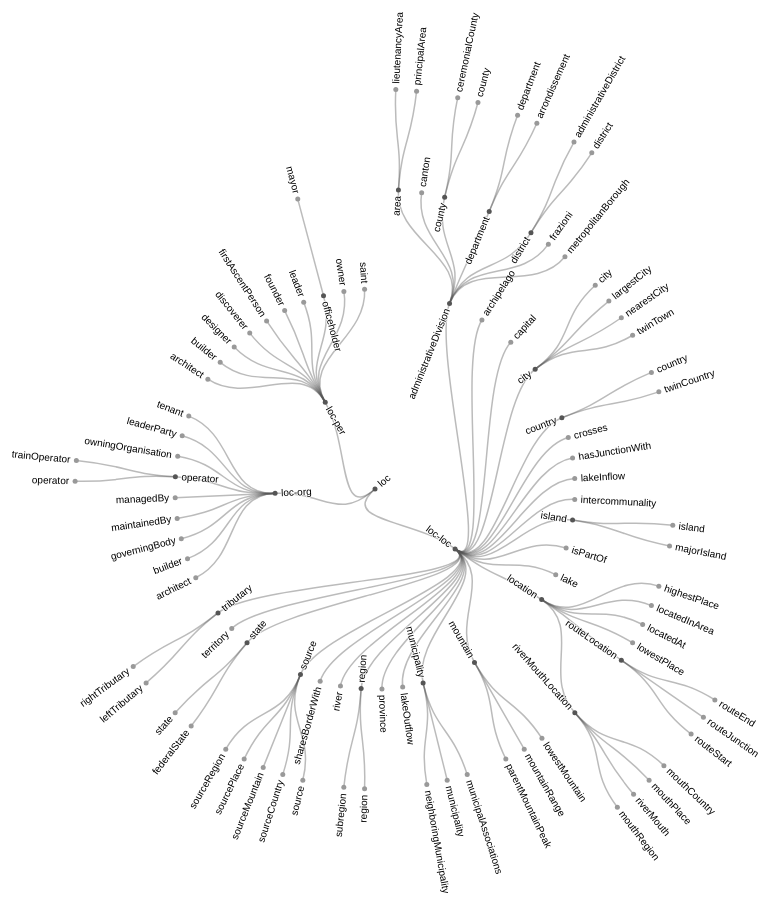
D3 v4 page, settled after 480 driven frames (8 s of simulated time); the page loaded 1 data file(s).



var svg = d3.select("svg"),
    width = +svg.attr("width"),
    height = +svg.attr("height"),
    g = svg.append("g").attr("transform", "translate(" + (width / 2 + 40) + "," + (height / 2 + 90) + ")");

var stratify = d3.stratify()
    .parentId(function(d) { return d.id.substring(0, d.id.lastIndexOf(".")); });

var tree = d3.tree()
    .size([2 * Math.PI, 400])
    .separation(function(a, b) { return (a.parent == b.parent ? 1 : 2) / a.depth; });

d3.csv("dbLocation.csv", function(error, data) {
  if (error) throw error;

  var root = tree(stratify(data));

  var link = g.selectAll(".link")
    .data(root.links())
    .enter().append("path")
      .attr("class", "link")
      .attr("d", d3.linkRadial()
          .angle(function(d) { return d.x; })
          .radius(function(d) { return d.y; }));

  var node = g.selectAll(".node")
    .data(root.descendants())
    .enter().append("g")
      .attr("class", function(d) { return "node" + (d.children ? " node--internal" : " node--leaf"); })
      .attr("transform", function(d) { return "translate(" + radialPoint(d.x, d.y) + ")"; });

  node.append("circle")
      .attr("r", 2.5);

  node.append("text")
      .attr("dy", "0.31em")
      .attr("x", function(d) { return d.x < Math.PI === !d.children ? 6 : -6; })
      .attr("text-anchor", function(d) { return d.x < Math.PI === !d.children ? "start" : "end"; })
      .attr("transform", function(d) { return "rotate(" + (d.x < Math.PI ? d.x - Math.PI / 2 : d.x + Math.PI / 2) * 180 / Math.PI + ")"; })
      .text(function(d) { return d.id.substring(d.id.lastIndexOf(".") + 1); });
});

function radialPoint(x, y) {
  return [(y = +y) * Math.cos(x -= Math.PI / 2), y * Math.sin(x)];
}



### data: dbLocation.csv
id, value
loc, 
loc.loc-loc, 
loc.loc-loc.administrativeDivision, 
loc.loc-loc.administrativeDivision.area, 
loc.loc-loc.administrativeDivision.area.…, 
loc.loc-loc.administrativeDivision.area.…, 
loc.loc-loc.administrativeDivision.canto…, 
loc.loc-loc.administrativeDivision.count…, 
loc.loc-loc.administrativeDivision.count…, 
loc.loc-loc.administrativeDivision.count…, 
loc.loc-loc.administrativeDivision.depar…, 
loc.loc-loc.administrativeDivision.depar…, 
loc.loc-loc.administrativeDivision.depar…, 
loc.loc-loc.administrativeDivision.distr…, 
loc.loc-loc.administrativeDivision.distr…, 
loc.loc-loc.administrativeDivision.distr…, 
loc.loc-loc.administrativeDivision.frazi…, 
loc.loc-loc.administrativeDivision.metro…, 
loc.loc-loc.archipelago, 
loc.loc-loc.capital, 
loc.loc-loc.city, 
loc.loc-loc.city.city, 
loc.loc-loc.city.largestCity, 
loc.loc-loc.city.nearestCity, 
loc.loc-loc.city.twinTown, 
loc.loc-loc.country, 
loc.loc-loc.country.country, 
loc.loc-loc.country.twinCountry, 
loc.loc-loc.crosses, 
loc.loc-loc.hasJunctionWith, 
loc.loc-loc.lakeInflow, 
loc.loc-loc.intercommunality, 
loc.loc-loc.island, 
loc.loc-loc.island.island, 
loc.loc-loc.island.majorIsland, 
loc.loc-loc.isPartOf, 
loc.loc-loc.lake, 
loc.loc-loc.location, 
loc.loc-loc.location.highestPlace, 
loc.loc-loc.location.locatedInArea, 
loc.loc-loc.location.locatedAt, 
loc.loc-loc.location.lowestPlace, 
loc.loc-loc.location.routeLocation, 
loc.loc-loc.location.routeLocation.route…, 
loc.loc-loc.location.routeLocation.route…, 
loc.loc-loc.location.routeLocation.route…, 
loc.loc-loc.location.riverMouthLocation, 
loc.loc-loc.location.riverMouthLocation.…, 
loc.loc-loc.location.riverMouthLocation.…, 
loc.loc-loc.location.riverMouthLocation.…, 
loc.loc-loc.location.riverMouthLocation.…, 
loc.loc-loc.mountain, 
loc.loc-loc.mountain.lowestMountain, 
loc.loc-loc.mountain.mountainRange, 
loc.loc-loc.mountain.parentMountainPeak, 
loc.loc-loc.municipality, 
loc.loc-loc.municipality.municipalAssoci…, 
loc.loc-loc.municipality.municipality, 
loc.loc-loc.municipality.neighboringMuni…, 
loc.loc-loc.lakeOutflow, 
... 43 more rows